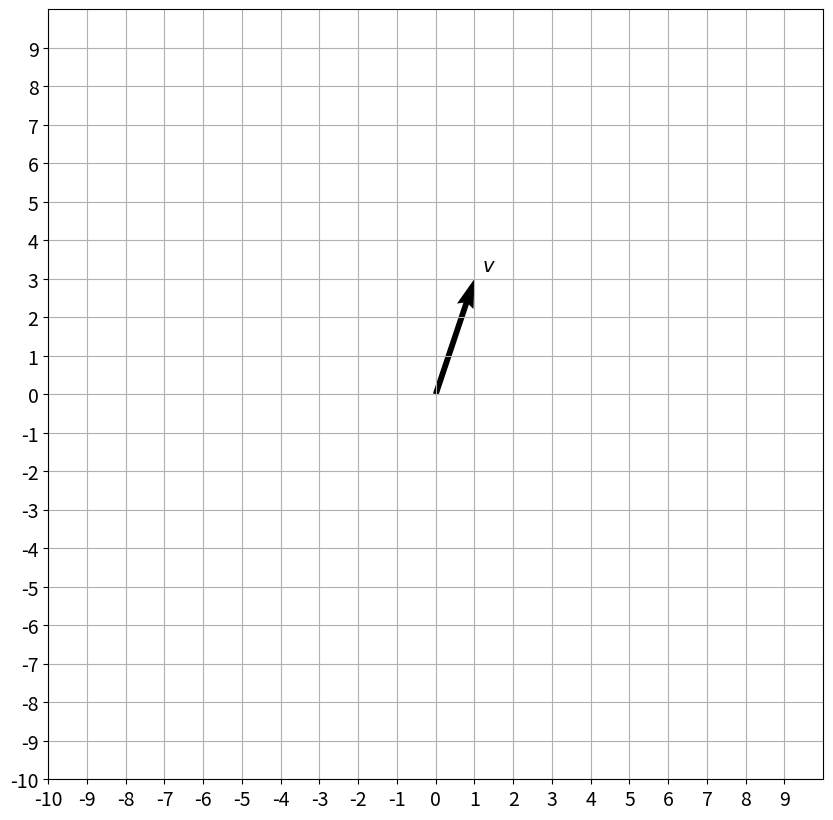
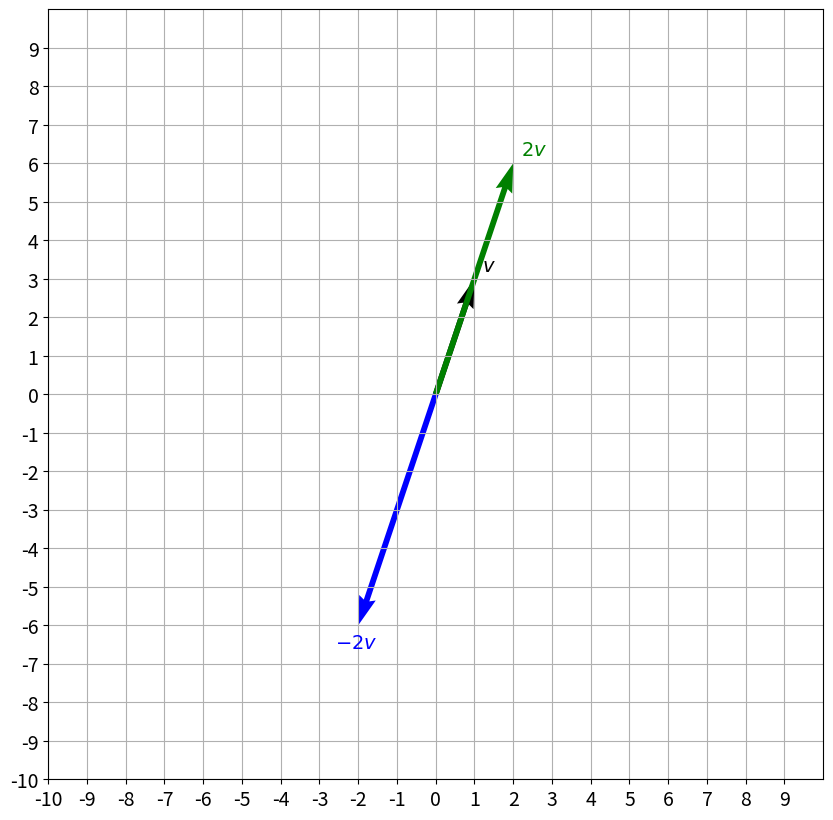
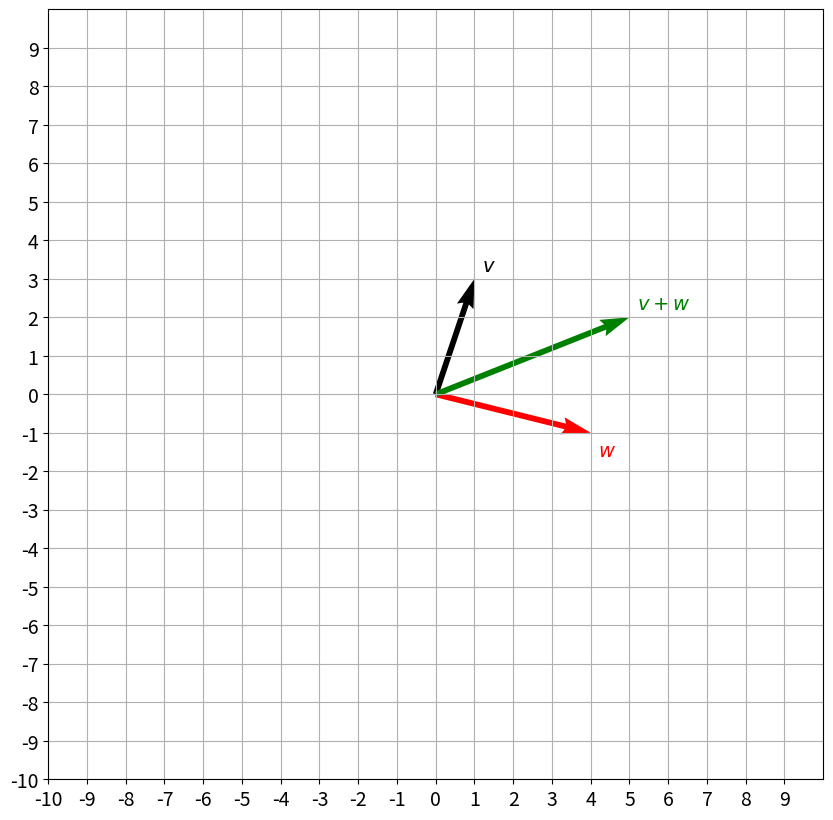

These figures' Python source, in order:
import numpy as np


import matplotlib.pyplot as plt

# Visualization of a Vector
def plot_vectors(list_v, list_label, list_color):
    _, ax = plt.subplots(figsize=(10, 10))
    ax.tick_params(axis='x', labelsize=14)
    ax.tick_params(axis='y', labelsize=14)
    ax.set_xticks(np.arange(-10, 10))

    ax.set_yticks(np.arange(-10, 10))

    plt.axis([-10, 10, -10, 10])

    for i, v in enumerate(list_v):
        sgn = 0.4 * np.array([[1] if i == 0 else [i] for i in np.sign(v)])
        plt.quiver(v[0], v[1], color=list_color[i], angles='xy', scale_units='xy', scale=1)
        ax.text(v[0] - 0.2 + sgn[0], v[1] - 0.2 + sgn[1], list_label[i], fontsize=14, color=list_color[i])

    plt.grid()
    plt.show()


v = np.array([
    [1],
    [3]
])
# Arguments: list of vectors as NumPy arrays, labels, colors.
plot_vectors([v], [f"$v$"], ["black"])
plot_vectors([v, 2*v, -2*v], [f"$v$", f"$2v$", f"$-2v$"], ["black", "green", "blue"])


# Sum of Vectors
v=np.array([[1],[3]])
w=np.array([[4],[-1]])

plot_vectors([v,w,v+w],[f'$v$',f'$w$',f'$v+w$'],['black','red','green'])

# Norm of a Vector
print("The norm of vector v is",np.linalg.norm(v))


# Dot Product
x=[1,-2,-5]
y=[4,3,-1]

def dot(x,y):
    s=0
    for xi,yi in zip(x,y):
        s+=xi*yi
    return s

print("The dot product of x and y:", dot(x,y))
print("Numpy dot product of x and y:", np.dot(x,y))

print("The @ dot product of x and y:", np.array(x) @ np.array(y))

try:
    print(x @ y)
except TypeError as err:
    print(err)

x=np.array(x)
y=np.array(y)




